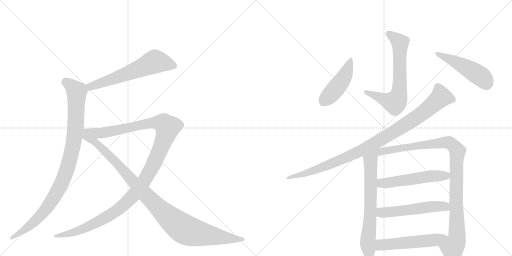
t = 0.00 s
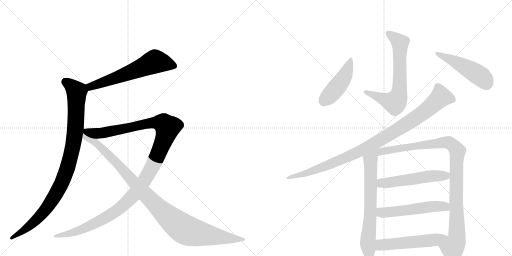
t = 2.26 s
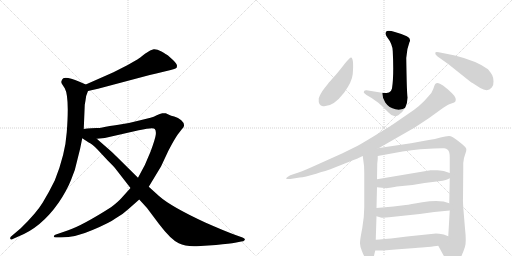
t = 4.52 s
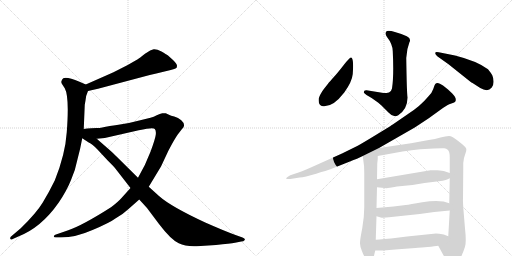
t = 6.79 s
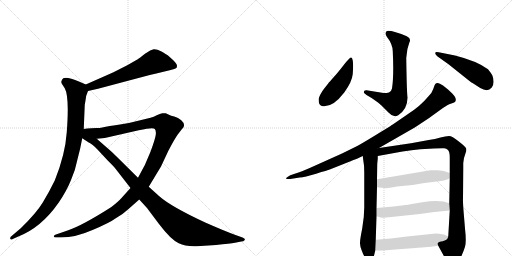
t = 9.05 s
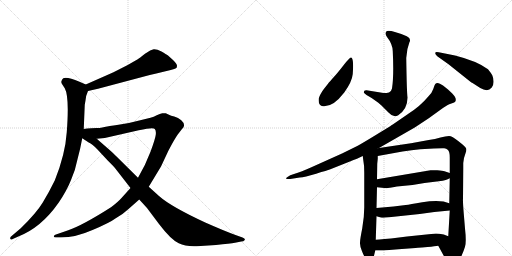
t = 11.31 s

The animated SVG that drew these frames (rendered in a browser with its animation timeline set to each time). Animation: 13 CSS @keyframes rules; one cycle of 11.31 s.

<svg version="1.1" viewBox="0 0 2048 1024" xmlns="http://www.w3.org/2000/svg">
  <g stroke="lightgray" stroke-dasharray="1,1" stroke-width="1" transform="scale(4, 4)">
    <line x1="0" y1="0" x2="256" y2="256"></line>
    <line x1="256" y1="0" x2="0" y2="256"></line>
    <line x1="128" y1="0" x2="128" y2="256"></line>
    <line x1="0" y1="128" x2="256" y2="128"></line>
    <line x1="256" y1="0" x2="512" y2="256"></line>
    <line x1="512" y1="0" x2="256" y2="256"></line>
    <line x1="384" y1="0" x2="384" y2="256"></line>
    <line x1="256" y1="128" x2="512" y2="128"></line>
  </g>
<g transform="scale(1, -1) translate(0, -850)">
   <style type="text/css">
    @keyframes keyframes0 {
      from {
       stroke: black;
       stroke-dashoffset: 621;
       stroke-width: 128;
       }
       67% {
       animation-timing-function: step-end;
       stroke: black;
       stroke-dashoffset: 0;
       stroke-width: 128;
       }
       to {
       stroke: black;
       stroke-width: 1024;
       }
       }
       #make-me-a-hanzi-animation-0 {
         animation: keyframes0 0.755371s both;
         animation-delay: 0.000000s;
         animation-timing-function: linear;
       }
    @keyframes keyframes1 {
      from {
       stroke: black;
       stroke-dashoffset: 995;
       stroke-width: 128;
       }
       76% {
       animation-timing-function: step-end;
       stroke: black;
       stroke-dashoffset: 0;
       stroke-width: 128;
       }
       to {
       stroke: black;
       stroke-width: 1024;
       }
       }
       #make-me-a-hanzi-animation-1 {
         animation: keyframes1 1.059733s both;
         animation-delay: 0.755371s;
         animation-timing-function: linear;
       }
    @keyframes keyframes2 {
      from {
       stroke: black;
       stroke-dashoffset: 1263;
       stroke-width: 128;
       }
       80% {
       animation-timing-function: step-end;
       stroke: black;
       stroke-dashoffset: 0;
       stroke-width: 128;
       }
       to {
       stroke: black;
       stroke-width: 1024;
       }
       }
       #make-me-a-hanzi-animation-2 {
         animation: keyframes2 1.277832s both;
         animation-delay: 1.815104s;
         animation-timing-function: linear;
       }
    @keyframes keyframes3 {
      from {
       stroke: black;
       stroke-dashoffset: 1057;
       stroke-width: 128;
       }
       77% {
       animation-timing-function: step-end;
       stroke: black;
       stroke-dashoffset: 0;
       stroke-width: 128;
       }
       to {
       stroke: black;
       stroke-width: 1024;
       }
       }
       #make-me-a-hanzi-animation-3 {
         animation: keyframes3 1.110189s both;
         animation-delay: 3.092936s;
         animation-timing-function: linear;
       }
    @keyframes keyframes4 {
      from {
       stroke: black;
       stroke-dashoffset: 682;
       stroke-width: 128;
       }
       69% {
       animation-timing-function: step-end;
       stroke: black;
       stroke-dashoffset: 0;
       stroke-width: 128;
       }
       to {
       stroke: black;
       stroke-width: 1024;
       }
       }
       #make-me-a-hanzi-animation-4 {
         animation: keyframes4 0.805013s both;
         animation-delay: 4.203125s;
         animation-timing-function: linear;
       }
    @keyframes keyframes5 {
      from {
       stroke: black;
       stroke-dashoffset: 463;
       stroke-width: 128;
       }
       60% {
       animation-timing-function: step-end;
       stroke: black;
       stroke-dashoffset: 0;
       stroke-width: 128;
       }
       to {
       stroke: black;
       stroke-width: 1024;
       }
       }
       #make-me-a-hanzi-animation-5 {
         animation: keyframes5 0.626790s both;
         animation-delay: 5.008138s;
         animation-timing-function: linear;
       }
    @keyframes keyframes6 {
      from {
       stroke: black;
       stroke-dashoffset: 489;
       stroke-width: 128;
       }
       61% {
       animation-timing-function: step-end;
       stroke: black;
       stroke-dashoffset: 0;
       stroke-width: 128;
       }
       to {
       stroke: black;
       stroke-width: 1024;
       }
       }
       #make-me-a-hanzi-animation-6 {
         animation: keyframes6 0.647949s both;
         animation-delay: 5.634928s;
         animation-timing-function: linear;
       }
    @keyframes keyframes7 {
      from {
       stroke: black;
       stroke-dashoffset: 1007;
       stroke-width: 128;
       }
       77% {
       animation-timing-function: step-end;
       stroke: black;
       stroke-dashoffset: 0;
       stroke-width: 128;
       }
       to {
       stroke: black;
       stroke-width: 1024;
       }
       }
       #make-me-a-hanzi-animation-7 {
         animation: keyframes7 1.069499s both;
         animation-delay: 6.282878s;
         animation-timing-function: linear;
       }
    @keyframes keyframes8 {
      from {
       stroke: black;
       stroke-dashoffset: 700;
       stroke-width: 128;
       }
       69% {
       animation-timing-function: step-end;
       stroke: black;
       stroke-dashoffset: 0;
       stroke-width: 128;
       }
       to {
       stroke: black;
       stroke-width: 1024;
       }
       }
       #make-me-a-hanzi-animation-8 {
         animation: keyframes8 0.819661s both;
         animation-delay: 7.352376s;
         animation-timing-function: linear;
       }
    @keyframes keyframes9 {
      from {
       stroke: black;
       stroke-dashoffset: 1031;
       stroke-width: 128;
       }
       77% {
       animation-timing-function: step-end;
       stroke: black;
       stroke-dashoffset: 0;
       stroke-width: 128;
       }
       to {
       stroke: black;
       stroke-width: 1024;
       }
       }
       #make-me-a-hanzi-animation-9 {
         animation: keyframes9 1.089030s both;
         animation-delay: 8.172038s;
         animation-timing-function: linear;
       }
    @keyframes keyframes10 {
      from {
       stroke: black;
       stroke-dashoffset: 541;
       stroke-width: 128;
       }
       64% {
       animation-timing-function: step-end;
       stroke: black;
       stroke-dashoffset: 0;
       stroke-width: 128;
       }
       to {
       stroke: black;
       stroke-width: 1024;
       }
       }
       #make-me-a-hanzi-animation-10 {
         animation: keyframes10 0.690267s both;
         animation-delay: 9.261068s;
         animation-timing-function: linear;
       }
    @keyframes keyframes11 {
      from {
       stroke: black;
       stroke-dashoffset: 544;
       stroke-width: 128;
       }
       64% {
       animation-timing-function: step-end;
       stroke: black;
       stroke-dashoffset: 0;
       stroke-width: 128;
       }
       to {
       stroke: black;
       stroke-width: 1024;
       }
       }
       #make-me-a-hanzi-animation-11 {
         animation: keyframes11 0.692708s both;
         animation-delay: 9.951335s;
         animation-timing-function: linear;
       }
    @keyframes keyframes12 {
      from {
       stroke: black;
       stroke-dashoffset: 512;
       stroke-width: 128;
       }
       63% {
       animation-timing-function: step-end;
       stroke: black;
       stroke-dashoffset: 0;
       stroke-width: 128;
       }
       to {
       stroke: black;
       stroke-width: 1024;
       }
       }
       #make-me-a-hanzi-animation-12 {
         animation: keyframes12 0.666667s both;
         animation-delay: 10.644043s;
         animation-timing-function: linear;
       }
</style>
<path d="M 352 486 L 392 495 L 599 550 Q 622 556 658 564 L 683 570 Q 700 574 704 577 Q 708 579 708 587 Q 708 595 693 609 L 672 628 Q 665 633 646 644 Q 627 654 615 653 Q 604 652 580 635 Q 557 617 551 613 L 509 589 L 454 561 L 343 512 C 316 500 323 479 352 486 Z" fill="lightgray"></path> 
<path d="M 335 334 L 339 431 L 342 448 Q 343 467 352 486 C 359 505 359 505 343 512 L 318 523 Q 268 544 253 537 Q 248 533 246 526 Q 244 519 248 514 L 259 497 Q 278 463 267 321 Q 261 232 219 128 Q 197 83 171 40 Q 145 -3 83 -63 L 43 -97 Q 40 -100 41 -105 Q 43 -111 51 -106 L 71 -97 Q 165 -61 235 40 Q 267 87 284 130 Q 302 171 310 213 Q 321 253 329 297 L 335 334 Z" fill="lightgray"></path> 
<path d="M 522 98 L 486 58 Q 472 42 444 21 Q 331 -51 273 -71 L 221 -89 Q 216 -91 215 -95 Q 215 -100 224 -100 L 244 -100 Q 302 -100 370 -70 Q 439 -41 463 -23 Q 493 -6 514 14 L 557 52 L 595 103 L 644 184 L 673 246 Q 698 294 711 312 L 728 334 Q 746 350 725 369 Q 713 379 697 384 Q 682 388 678 390 L 663 397 Q 659 398 649 397 Q 640 396 627 389 Q 615 382 602 379 L 557 368 Q 518 357 474 351 Q 430 345 423 343 L 409 340 Q 400 338 386 338 L 365 337 Q 348 336 335 334 C 305 331 357 292 387 295 L 419 298 L 555 329 Q 614 342 619 334 Q 625 328 623 311 Q 621 294 602 243 Q 583 192 552 139 L 522 98 Z" fill="lightgray"></path> 
<path d="M 329 297 L 355 280 Q 369 274 390 252 L 429 210 Q 459 180 459 179 L 522 98 L 557 52 L 588 18 L 636 -46 Q 683 -108 715 -123 Q 742 -137 787 -135 L 864 -130 Q 921 -124 940 -121 L 965 -116 Q 974 -116 979 -110 Q 982 -104 970 -100 L 942 -90 Q 898 -74 821 -40 Q 683 24 636 66 L 595 103 L 552 139 L 464 226 Q 456 235 427 260 L 387 295 C 319 355 285 326 329 297 Z" fill="lightgray"></path> 
<path d="M 1568 496 Q 1565 483 1556 480.5 Q 1547 478 1534 478 L 1466 489 Q 1455 490 1455 480 Q 1457 477 1466 470 Q 1489 458 1512 440 L 1527 427 L 1547 407 Q 1551 403 1554 400 Q 1573 378 1593 389 Q 1630 414 1630 460 Q 1627 481 1625 618 Q 1627 655 1638 682 Q 1646 695 1627 705 Q 1608 715 1579.5 722.5 Q 1551 730 1545 724 Q 1539 714 1548 702 Q 1570 674 1571 646 Q 1576 544 1568 496 Z" fill="lightgray"></path> 
<path d="M 1404 620 Q 1399 621 1375 590 Q 1351 559 1334.5 541 Q 1318 523 1312 515 Q 1306 507 1297 496.5 Q 1288 486 1281.5 472 Q 1275 458 1275 456 Q 1272 428 1292 425 Q 1332 421 1377 480 Q 1408 523 1411 554 Q 1416 619 1404 620 Z" fill="lightgray"></path> 
<path d="M 1755 641 Q 1741 644 1741 638 Q 1740 633 1749 625 L 1794 593 L 1883 522 Q 1885 521 1890 518 L 1921 498 Q 1951 480 1967 500 Q 1975 510 1974 525.5 Q 1973 541 1969 549 Q 1965 557 1952 573 Q 1908 606 1820 628 L 1755 641 Z" fill="lightgray"></path> 
<path d="M 1516 258 L 1659 340 L 1715 377 L 1762 411 Q 1786 429 1797 433 L 1814 439 Q 1818 441 1822 445 Q 1827 458 1809 476 L 1792 492 L 1772 508 Q 1758 518 1751 518 Q 1744 518 1741 514 Q 1738 510 1733 494.5 Q 1728 479 1714 465 Q 1682 426 1632 394 L 1571 352 Q 1567 349 1511.5 315 Q 1456 281 1431 267 L 1368 236 L 1279 196 Q 1213 166 1197 161 L 1161 149 Q 1157 147 1150 142.5 Q 1143 138 1145 135.5 Q 1147 133 1161 134 L 1199 140 Q 1218 142 1264.5 155.5 Q 1311 169 1319 172 L 1402 205 Q 1429 216 1430 216 L 1451 226 L 1516 258 Z" fill="lightgray"></path> 
<path d="M 1451 226 L 1453 210 Q 1457 191 1457 160 L 1457 20 Q 1457 -17 1449 -63 Q 1440 -108 1440 -120 Q 1439 -132 1448 -155 Q 1457 -178 1465 -186 Q 1473 -194 1482 -194 Q 1491 -194 1495 -177 L 1501 -152 L 1503 -109 L 1506 -15 L 1506 18 L 1508 101 L 1508 133 L 1509 195 L 1511 215 L 1511 226 C 1512 271 1438 327 1451 226 Z" fill="lightgray"></path> 
<path d="M 1753 -133 L 1793 -206 Q 1795 -211 1804 -212 Q 1813 -212 1823 -208 Q 1832 -203 1843 -180 Q 1854 -157 1860 -137 Q 1866 -117 1860 -64 L 1855 -4 Q 1851 45 1852 55 L 1853 175 L 1853 198 L 1856 218 L 1863 240 Q 1866 248 1865 255 Q 1864 261 1849 273 L 1834 285 Q 1808 306 1796 306 Q 1783 306 1762 300 Q 1741 293 1715 290 L 1644 277 L 1516 258 C 1486 254 1481 221 1511 226 L 1610 244 Q 1647 250 1681 253 L 1735 256 Q 1768 258 1777 257 Q 1785 256 1792 250 Q 1799 243 1799 220 L 1799 158 L 1799 137 L 1797 37 L 1799 8 L 1793 -95 C 1791 -125 1739 -107 1753 -133 Z" fill="lightgray"></path> 
<path d="M 1508 101 L 1547 97 Q 1552 98 1588 104 L 1650 110 L 1698 118 L 1763 126 Q 1777 126 1799 137 C 1825 149 1825 149 1799 158 L 1778 165 Q 1771 168 1749 169 Q 1727 170 1722 169 L 1508 133 C 1478 128 1478 104 1508 101 Z" fill="lightgray"></path> 
<path d="M 1506 -15 L 1523 -20 Q 1534 -22 1556 -19 L 1679 -6 L 1737 2 L 1799 8 C 1829 11 1826 28 1797 37 L 1774 44 Q 1738 49 1689 41 Q 1639 32 1623 30 L 1574 24 L 1506 18 C 1476 15 1477 -7 1506 -15 Z" fill="lightgray"></path> 
<path d="M 1501 -152 L 1533 -152 L 1594 -147 L 1662 -142 Q 1668 -140 1688 -140 L 1710 -138 Q 1741 -135 1753 -133 C 1783 -129 1821 -106 1793 -95 L 1775 -88 Q 1754 -84 1744 -84 L 1628 -96 L 1564 -104 L 1538 -106 Q 1516 -108 1503 -109 C 1473 -111 1471 -152 1501 -152 Z" fill="lightgray"></path> 
      <clipPath id="make-me-a-hanzi-clip-0">
      <path d="M 352 486 L 392 495 L 599 550 Q 622 556 658 564 L 683 570 Q 700 574 704 577 Q 708 579 708 587 Q 708 595 693 609 L 672 628 Q 665 633 646 644 Q 627 654 615 653 Q 604 652 580 635 Q 557 617 551 613 L 509 589 L 454 561 L 343 512 C 316 500 323 479 352 486 Z" fill="lightgray"></path>
      </clipPath>
      <path clip-path="url(#make-me-a-hanzi-clip-0)" d="M 696 586 L 620 604 L 482 545 L 362 504 L 357 495 " fill="none" id="make-me-a-hanzi-animation-0" stroke-dasharray="493 986" stroke-linecap="round"></path>

      <clipPath id="make-me-a-hanzi-clip-1">
      <path d="M 335 334 L 339 431 L 342 448 Q 343 467 352 486 C 359 505 359 505 343 512 L 318 523 Q 268 544 253 537 Q 248 533 246 526 Q 244 519 248 514 L 259 497 Q 278 463 267 321 Q 261 232 219 128 Q 197 83 171 40 Q 145 -3 83 -63 L 43 -97 Q 40 -100 41 -105 Q 43 -111 51 -106 L 71 -97 Q 165 -61 235 40 Q 267 87 284 130 Q 302 171 310 213 Q 321 253 329 297 L 335 334 Z" fill="lightgray"></path>
      </clipPath>
      <path clip-path="url(#make-me-a-hanzi-clip-1)" d="M 260 525 L 307 483 L 297 296 L 268 174 L 238 100 L 181 10 L 109 -62 L 46 -102 " fill="none" id="make-me-a-hanzi-animation-1" stroke-dasharray="867 1734" stroke-linecap="round"></path>

      <clipPath id="make-me-a-hanzi-clip-2">
      <path d="M 522 98 L 486 58 Q 472 42 444 21 Q 331 -51 273 -71 L 221 -89 Q 216 -91 215 -95 Q 215 -100 224 -100 L 244 -100 Q 302 -100 370 -70 Q 439 -41 463 -23 Q 493 -6 514 14 L 557 52 L 595 103 L 644 184 L 673 246 Q 698 294 711 312 L 728 334 Q 746 350 725 369 Q 713 379 697 384 Q 682 388 678 390 L 663 397 Q 659 398 649 397 Q 640 396 627 389 Q 615 382 602 379 L 557 368 Q 518 357 474 351 Q 430 345 423 343 L 409 340 Q 400 338 386 338 L 365 337 Q 348 336 335 334 C 305 331 357 292 387 295 L 419 298 L 555 329 Q 614 342 619 334 Q 625 328 623 311 Q 621 294 602 243 Q 583 192 552 139 L 522 98 Z" fill="lightgray"></path>
      </clipPath>
      <path clip-path="url(#make-me-a-hanzi-clip-2)" d="M 342 333 L 393 317 L 412 318 L 615 360 L 649 358 L 670 340 L 641 253 L 592 151 L 559 100 L 501 36 L 429 -17 L 341 -62 L 288 -82 L 221 -95 " fill="none" id="make-me-a-hanzi-animation-2" stroke-dasharray="1135 2270" stroke-linecap="round"></path>

      <clipPath id="make-me-a-hanzi-clip-3">
      <path d="M 329 297 L 355 280 Q 369 274 390 252 L 429 210 Q 459 180 459 179 L 522 98 L 557 52 L 588 18 L 636 -46 Q 683 -108 715 -123 Q 742 -137 787 -135 L 864 -130 Q 921 -124 940 -121 L 965 -116 Q 974 -116 979 -110 Q 982 -104 970 -100 L 942 -90 Q 898 -74 821 -40 Q 683 24 636 66 L 595 103 L 552 139 L 464 226 Q 456 235 427 260 L 387 295 C 319 355 285 326 329 297 Z" fill="lightgray"></path>
      </clipPath>
      <path clip-path="url(#make-me-a-hanzi-clip-3)" d="M 338 327 L 347 304 L 412 253 L 620 33 L 719 -55 L 778 -81 L 970 -109 " fill="none" id="make-me-a-hanzi-animation-3" stroke-dasharray="929 1858" stroke-linecap="round"></path>

      <clipPath id="make-me-a-hanzi-clip-4">
      <path d="M 1568 496 Q 1565 483 1556 480.5 Q 1547 478 1534 478 L 1466 489 Q 1455 490 1455 480 Q 1457 477 1466 470 Q 1489 458 1512 440 L 1527 427 L 1547 407 Q 1551 403 1554 400 Q 1573 378 1593 389 Q 1630 414 1630 460 Q 1627 481 1625 618 Q 1627 655 1638 682 Q 1646 695 1627 705 Q 1608 715 1579.5 722.5 Q 1551 730 1545 724 Q 1539 714 1548 702 Q 1570 674 1571 646 Q 1576 544 1568 496 Z" fill="lightgray"></path>
      </clipPath>
      <path clip-path="url(#make-me-a-hanzi-clip-4)" d="M 1551 717 L 1600 679 L 1599 502 L 1590 455 L 1579 440 L 1571 441 L 1465 480 " fill="none" id="make-me-a-hanzi-animation-4" stroke-dasharray="554 1108" stroke-linecap="round"></path>

      <clipPath id="make-me-a-hanzi-clip-5">
      <path d="M 1404 620 Q 1399 621 1375 590 Q 1351 559 1334.5 541 Q 1318 523 1312 515 Q 1306 507 1297 496.5 Q 1288 486 1281.5 472 Q 1275 458 1275 456 Q 1272 428 1292 425 Q 1332 421 1377 480 Q 1408 523 1411 554 Q 1416 619 1404 620 Z" fill="lightgray"></path>
      </clipPath>
      <path clip-path="url(#make-me-a-hanzi-clip-5)" d="M 1403 615 L 1379 546 L 1333 482 L 1294 443 " fill="none" id="make-me-a-hanzi-animation-5" stroke-dasharray="335 670" stroke-linecap="round"></path>

      <clipPath id="make-me-a-hanzi-clip-6">
      <path d="M 1755 641 Q 1741 644 1741 638 Q 1740 633 1749 625 L 1794 593 L 1883 522 Q 1885 521 1890 518 L 1921 498 Q 1951 480 1967 500 Q 1975 510 1974 525.5 Q 1973 541 1969 549 Q 1965 557 1952 573 Q 1908 606 1820 628 L 1755 641 Z" fill="lightgray"></path>
      </clipPath>
      <path clip-path="url(#make-me-a-hanzi-clip-6)" d="M 1749 634 L 1883 570 L 1924 544 L 1946 515 " fill="none" id="make-me-a-hanzi-animation-6" stroke-dasharray="361 722" stroke-linecap="round"></path>

      <clipPath id="make-me-a-hanzi-clip-7">
      <path d="M 1516 258 L 1659 340 L 1715 377 L 1762 411 Q 1786 429 1797 433 L 1814 439 Q 1818 441 1822 445 Q 1827 458 1809 476 L 1792 492 L 1772 508 Q 1758 518 1751 518 Q 1744 518 1741 514 Q 1738 510 1733 494.5 Q 1728 479 1714 465 Q 1682 426 1632 394 L 1571 352 Q 1567 349 1511.5 315 Q 1456 281 1431 267 L 1368 236 L 1279 196 Q 1213 166 1197 161 L 1161 149 Q 1157 147 1150 142.5 Q 1143 138 1145 135.5 Q 1147 133 1161 134 L 1199 140 Q 1218 142 1264.5 155.5 Q 1311 169 1319 172 L 1402 205 Q 1429 216 1430 216 L 1451 226 L 1516 258 Z" fill="lightgray"></path>
      </clipPath>
      <path clip-path="url(#make-me-a-hanzi-clip-7)" d="M 1812 451 L 1764 462 L 1648 368 L 1447 249 L 1271 173 L 1149 138 " fill="none" id="make-me-a-hanzi-animation-7" stroke-dasharray="879 1758" stroke-linecap="round"></path>

      <clipPath id="make-me-a-hanzi-clip-8">
      <path d="M 1451 226 L 1453 210 Q 1457 191 1457 160 L 1457 20 Q 1457 -17 1449 -63 Q 1440 -108 1440 -120 Q 1439 -132 1448 -155 Q 1457 -178 1465 -186 Q 1473 -194 1482 -194 Q 1491 -194 1495 -177 L 1501 -152 L 1503 -109 L 1506 -15 L 1506 18 L 1508 101 L 1508 133 L 1509 195 L 1511 215 L 1511 226 C 1512 271 1438 327 1451 226 Z" fill="lightgray"></path>
      </clipPath>
      <path clip-path="url(#make-me-a-hanzi-clip-8)" d="M 1510 253 L 1482 210 L 1481 -22 L 1471 -122 L 1480 -182 " fill="none" id="make-me-a-hanzi-animation-8" stroke-dasharray="572 1144" stroke-linecap="round"></path>

      <clipPath id="make-me-a-hanzi-clip-9">
      <path d="M 1753 -133 L 1793 -206 Q 1795 -211 1804 -212 Q 1813 -212 1823 -208 Q 1832 -203 1843 -180 Q 1854 -157 1860 -137 Q 1866 -117 1860 -64 L 1855 -4 Q 1851 45 1852 55 L 1853 175 L 1853 198 L 1856 218 L 1863 240 Q 1866 248 1865 255 Q 1864 261 1849 273 L 1834 285 Q 1808 306 1796 306 Q 1783 306 1762 300 Q 1741 293 1715 290 L 1644 277 L 1516 258 C 1486 254 1481 221 1511 226 L 1610 244 Q 1647 250 1681 253 L 1735 256 Q 1768 258 1777 257 Q 1785 256 1792 250 Q 1799 243 1799 220 L 1799 158 L 1799 137 L 1797 37 L 1799 8 L 1793 -95 C 1791 -125 1739 -107 1753 -133 Z" fill="lightgray"></path>
      </clipPath>
      <path clip-path="url(#make-me-a-hanzi-clip-9)" d="M 1517 230 L 1539 247 L 1774 280 L 1799 277 L 1826 252 L 1828 -94 L 1824 -119 L 1810 -142 L 1807 -192 " fill="none" id="make-me-a-hanzi-animation-9" stroke-dasharray="903 1806" stroke-linecap="round"></path>

      <clipPath id="make-me-a-hanzi-clip-10">
      <path d="M 1508 101 L 1547 97 Q 1552 98 1588 104 L 1650 110 L 1698 118 L 1763 126 Q 1777 126 1799 137 C 1825 149 1825 149 1799 158 L 1778 165 Q 1771 168 1749 169 Q 1727 170 1722 169 L 1508 133 C 1478 128 1478 104 1508 101 Z" fill="lightgray"></path>
      </clipPath>
      <path clip-path="url(#make-me-a-hanzi-clip-10)" d="M 1515 106 L 1525 117 L 1739 147 L 1783 147 L 1791 153 " fill="none" id="make-me-a-hanzi-animation-10" stroke-dasharray="413 826" stroke-linecap="round"></path>

      <clipPath id="make-me-a-hanzi-clip-11">
      <path d="M 1506 -15 L 1523 -20 Q 1534 -22 1556 -19 L 1679 -6 L 1737 2 L 1799 8 C 1829 11 1826 28 1797 37 L 1774 44 Q 1738 49 1689 41 Q 1639 32 1623 30 L 1574 24 L 1506 18 C 1476 15 1477 -7 1506 -15 Z" fill="lightgray"></path>
      </clipPath>
      <path clip-path="url(#make-me-a-hanzi-clip-11)" d="M 1513 13 L 1528 0 L 1547 0 L 1754 25 L 1781 24 L 1791 15 " fill="none" id="make-me-a-hanzi-animation-11" stroke-dasharray="416 832" stroke-linecap="round"></path>

      <clipPath id="make-me-a-hanzi-clip-12">
      <path d="M 1501 -152 L 1533 -152 L 1594 -147 L 1662 -142 Q 1668 -140 1688 -140 L 1710 -138 Q 1741 -135 1753 -133 C 1783 -129 1821 -106 1793 -95 L 1775 -88 Q 1754 -84 1744 -84 L 1628 -96 L 1564 -104 L 1538 -106 Q 1516 -108 1503 -109 C 1473 -111 1471 -152 1501 -152 Z" fill="lightgray"></path>
      </clipPath>
      <path clip-path="url(#make-me-a-hanzi-clip-12)" d="M 1517 -131 L 1553 -131 L 1562 -137 L 1583 -123 L 1643 -120 L 1659 -109 L 1673 -116 L 1697 -115 L 1717 -105 L 1729 -112 L 1757 -107 " fill="none" id="make-me-a-hanzi-animation-12" stroke-dasharray="384 768" stroke-linecap="round"></path>

</g>
</svg>
